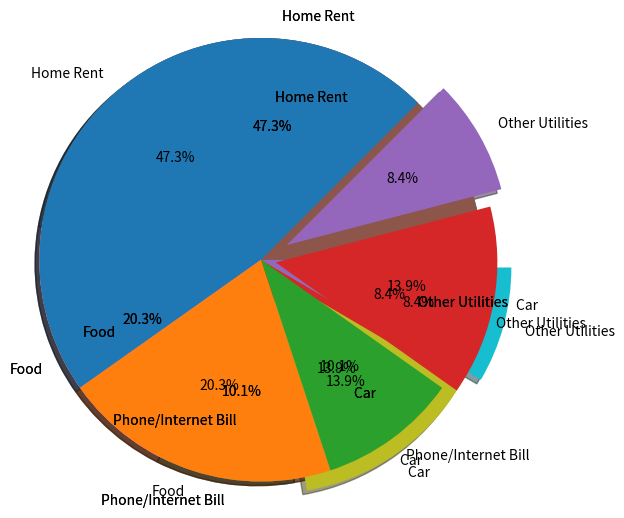

This chart was generated by the following Python code:
import matplotlib.pyplot as plt

#########   Draw pie chart to track down home expenses

exp_vals = [1400,600,300,410,250]
exp_labels = ["Home Rent","Food","Phone/Internet Bill","Car ","Other Utilities"]
plt.pie(exp_vals,labels=exp_labels)
plt.show()

#################  Draw pie chart as perfect circle

plt.pie(exp_vals,labels=exp_labels, shadow=True)
plt.axis("equal")
plt.show()

##############   Show percentages for every pie. Specify radius to increase chart size

plt.axis("equal")
plt.pie(exp_vals,labels=exp_labels, shadow=True, autopct='%1.1f%%',radius=1.5)
plt.show()

##############   Explode
plt.axis("equal")
plt.pie(exp_vals,labels=exp_labels, shadow=True, autopct='%1.1f%%',radius=1.5,explode=[0,0,0,0.1,0.2])
plt.show()

#############  counterclock and angle properties

plt.axis("equal")
plt.pie(exp_vals,labels=exp_labels, shadow=True, autopct='%1.1f%%',radius=1.5,explode=[0,0,0,0.1,0.2],counterclock=True, startangle=45)
plt.show()
